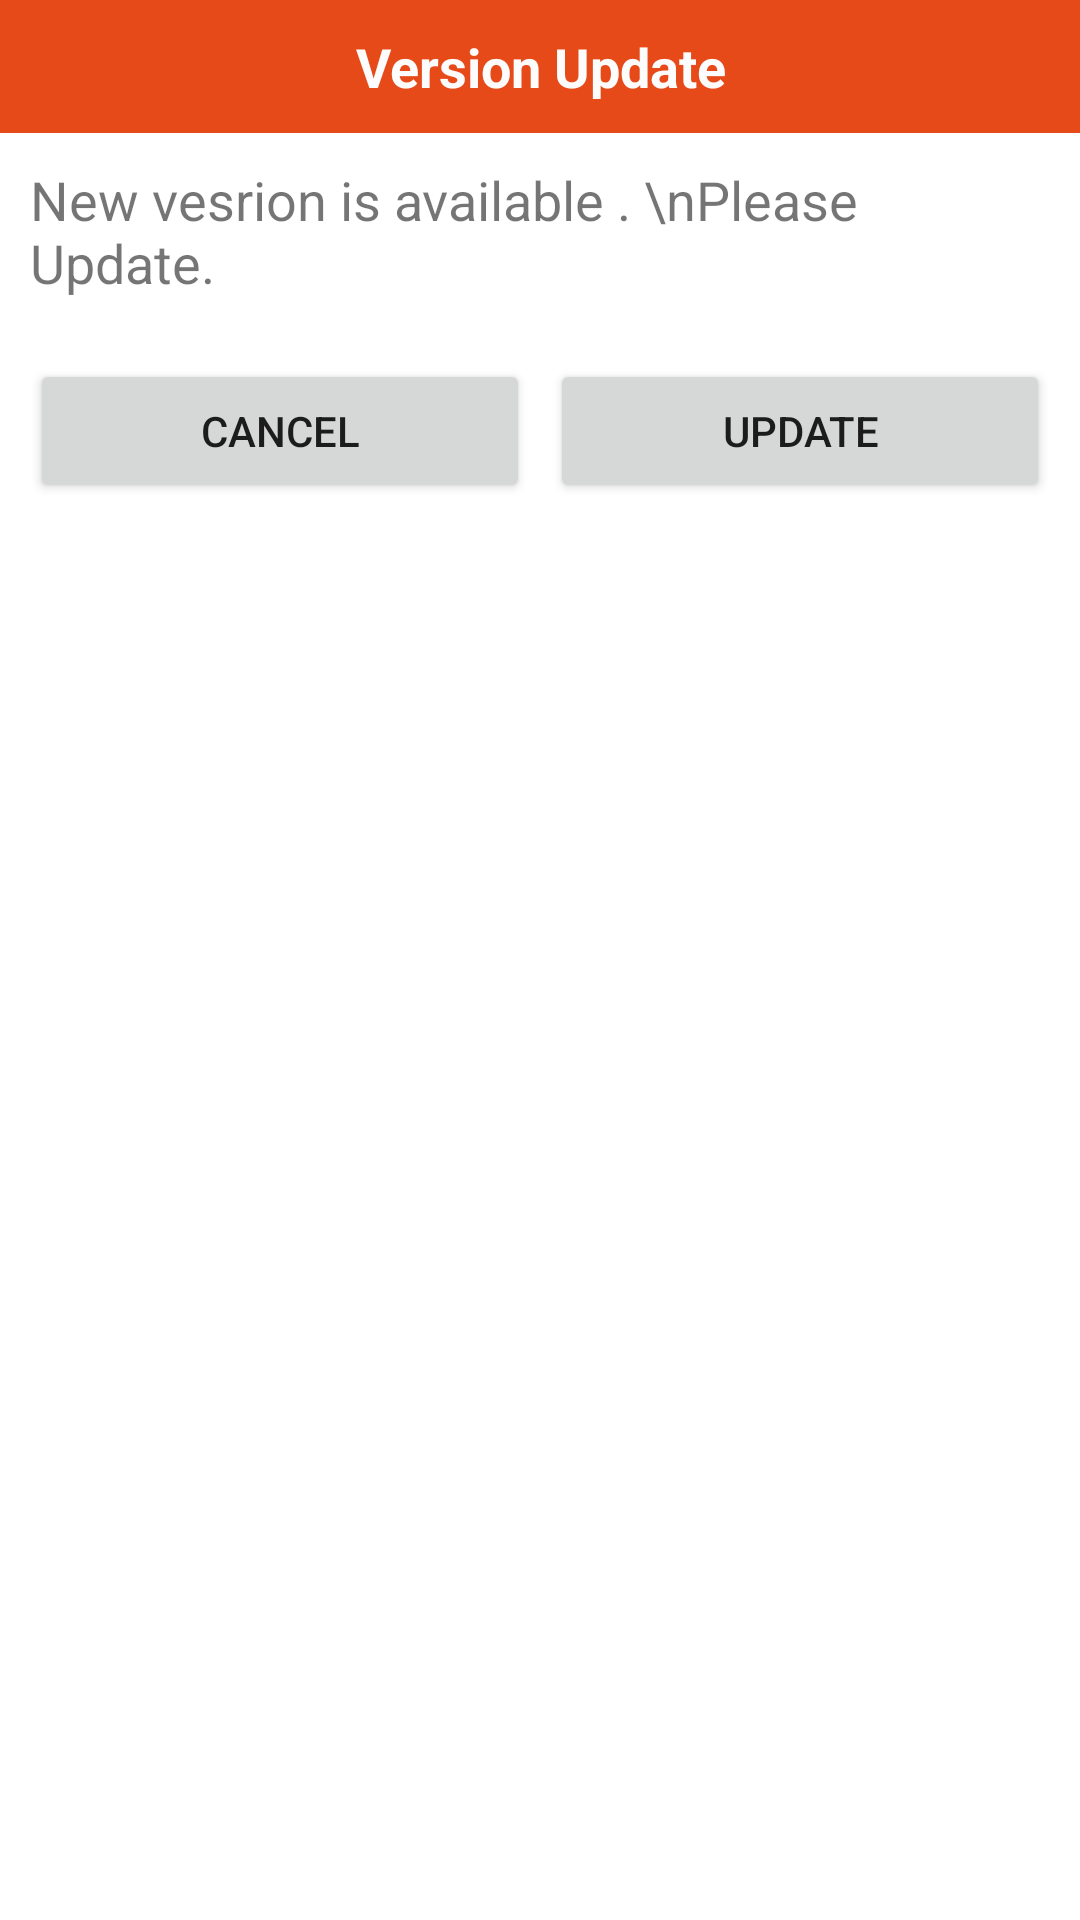

Produce the Android XML layout that renders to this screen, including the resource entries it uses.
<!-- AndroidManifest.xml: application theme AppTheme -->
<!-- res/layout/version_update.xml -->
<?xml version="1.0" encoding="utf-8"?>
<RelativeLayout xmlns:android="http://schemas.android.com/apk/res/android"
    android:layout_width="match_parent"
    android:layout_height="wrap_content">

    <LinearLayout
        android:layout_width="match_parent"
        android:layout_height="wrap_content"
        android:background="#FFFFFF"
        android:orientation="vertical">

        <TextView
            android:id="@+id/textView17"
            android:layout_width="match_parent"
            android:layout_height="wrap_content"
            android:background="@color/colorPrimaryDark"
            android:gravity="center"
            android:padding="10dp"
            android:text="Version Update"
            android:textColor="#FDFCFC"
            android:textSize="18sp"
            android:textStyle="bold" />

        <TextView
            android:id="@+id/textView24"
            android:layout_width="match_parent"
            android:layout_height="wrap_content"
            android:padding="10dp"
            android:text="New vesrion is available . \nPlease Update."
            android:textSize="18sp" />

        <LinearLayout
            android:layout_width="match_parent"
            android:layout_height="match_parent"
            android:orientation="horizontal"
            android:padding="10dp">

            <Button
                android:id="@+id/btncancel"
                android:layout_width="wrap_content"
                android:layout_height="wrap_content"
                android:layout_weight="1"
                android:text="Cancel" />

            <TextView
                android:id="@+id/textView25"
                android:layout_width="wrap_content"
                android:layout_height="wrap_content"
                android:text="  " />

            <Button
                android:id="@+id/btnupdate"
                android:layout_width="wrap_content"
                android:layout_height="wrap_content"
                android:layout_weight="1"
                android:text="Update" />
        </LinearLayout>
    </LinearLayout>
</RelativeLayout>
<!-- resources referenced by this layout -->
<resources>
  <color name="colorPrimaryDark">#E64A19</color>
  <style name="AppTheme" parent="Theme.MaterialComponents.Light">
          
          <item name="colorPrimary">@color/colorPrimary</item>
          <item name="colorPrimaryDark">@color/colorPrimaryDark</item>
          <item name="colorAccent">@color/colorAccent</item>
          <item name="colorSecondary">@color/colorAccent</item>
          <item name="colorPrimaryVariant">@color/colorPrimaryDark</item>
          <item name="colorOnSecondary">@color/whiteColor</item>
          <item name="colorOnPrimary">@color/whiteColor</item>
          <item name="android:dropDownListViewStyle">@style/DropDownListViewStyle</item>
      </style>
  <color name="colorPrimary">#FF5722</color>
  <color name="colorAccent">#3F51B5</color>
  <color name="whiteColor">#FFFFFF</color>
  <style name="DropDownListViewStyle">
          <item name="android:divider">#4F4F4F</item>
          <item name="android:dividerHeight">1dp</item>
      </style>
</resources>
